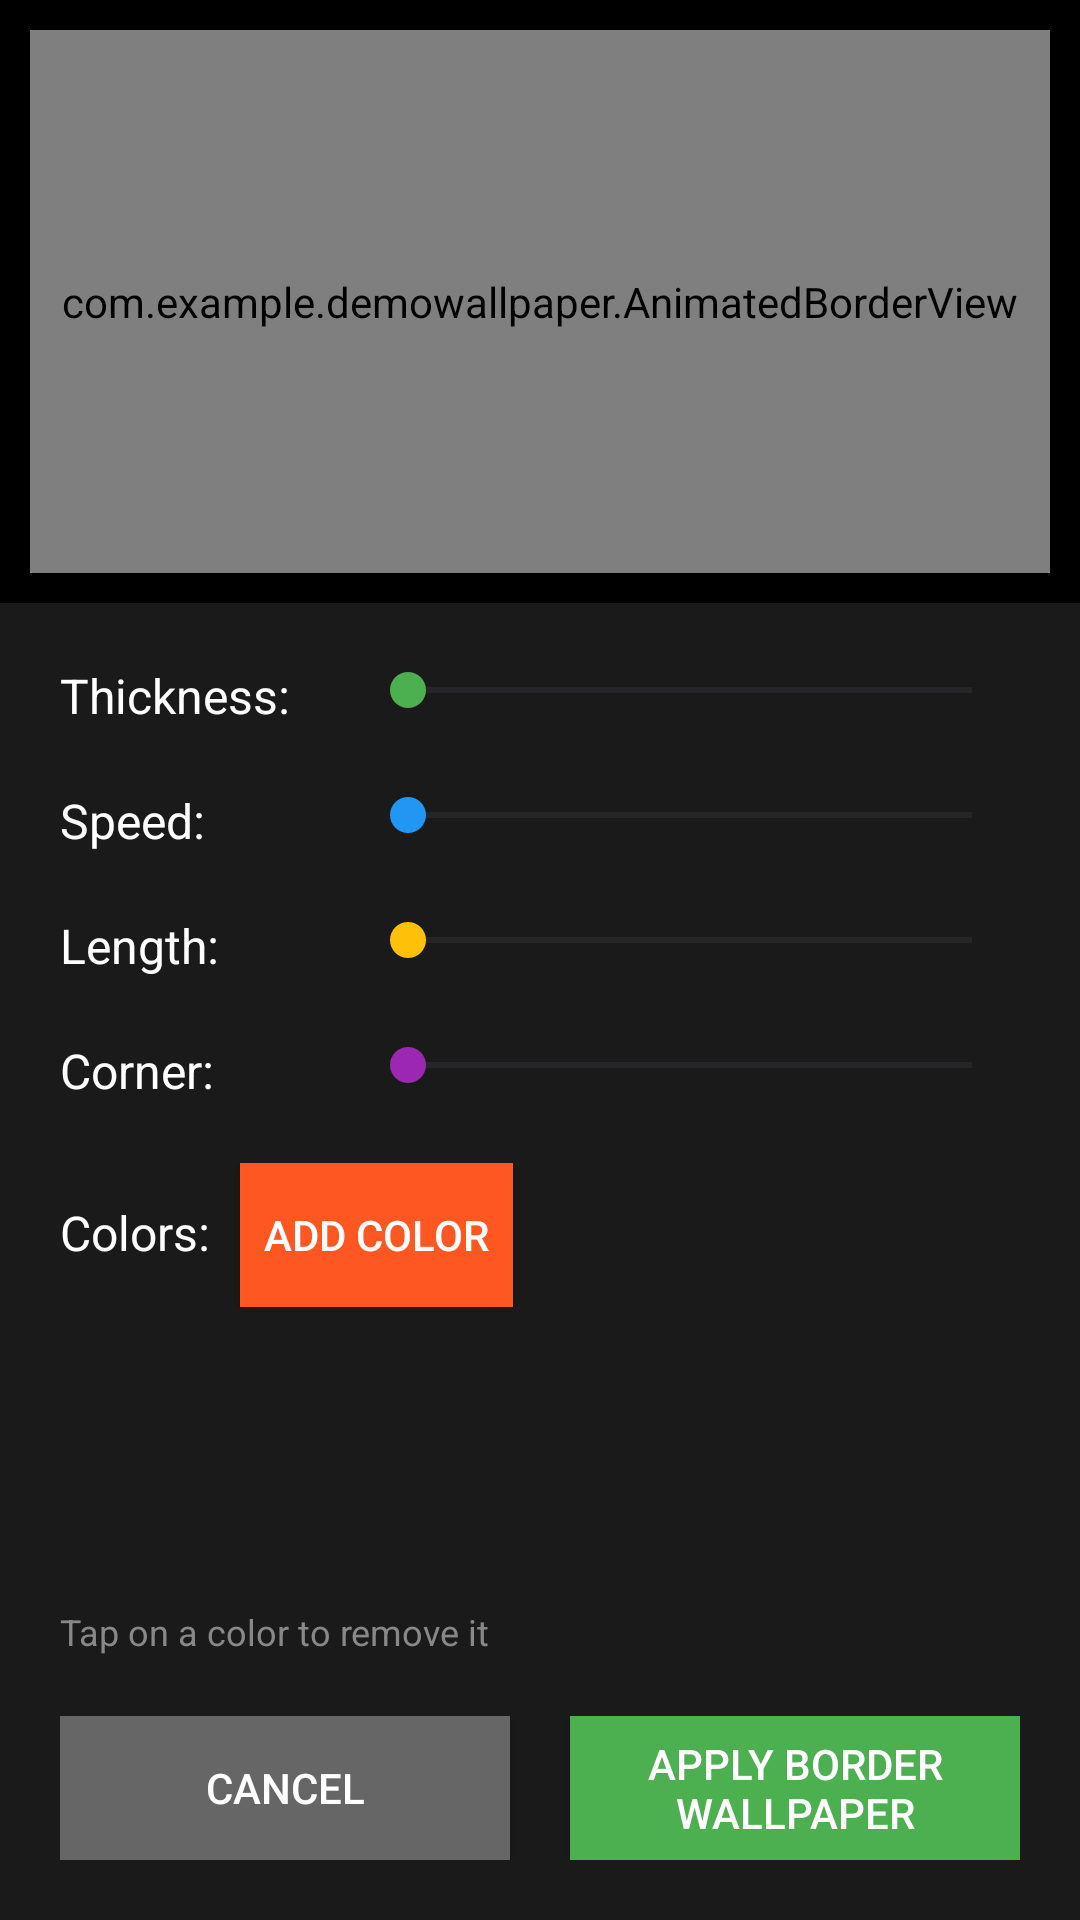

Here is an Android app screen rendered from its layout file. Give the layout XML and the strings, colors and styles it references.
<!-- AndroidManifest.xml: application theme Theme.DemoWallPaper -->
<!-- res/layout/activity_border_wallpaper.xml -->
<?xml version="1.0" encoding="utf-8"?>
<LinearLayout xmlns:android="http://schemas.android.com/apk/res/android"
    android:layout_width="match_parent"
    android:layout_height="match_parent"
    android:orientation="vertical"
    android:background="#000000">

    
    <RelativeLayout
        android:id="@+id/preview_container"
        android:layout_width="match_parent"
        android:layout_height="0dp"
        android:layout_weight="1"
        android:background="#000000">

        <com.example.demowallpaper.AnimatedBorderView
            android:id="@+id/border_preview"
            android:layout_width="match_parent"
            android:layout_height="match_parent"
            android:layout_margin="10dp" />

    </RelativeLayout>

    
    <ScrollView
        android:layout_width="match_parent"
        android:layout_height="wrap_content"
        android:background="#1a1a1a">

        <LinearLayout
            android:layout_width="match_parent"
            android:layout_height="wrap_content"
            android:orientation="vertical"
            android:padding="20dp">

            
            <LinearLayout
                android:layout_width="match_parent"
                android:layout_height="wrap_content"
                android:orientation="horizontal"
                android:layout_marginBottom="20dp">

                <TextView
                    android:layout_width="wrap_content"
                    android:layout_height="wrap_content"
                    android:text="Thickness:"
                    android:textColor="#ffffff"
                    android:textSize="16sp"
                    android:layout_marginEnd="10dp"
                    android:minWidth="90dp" />

                <SeekBar
                    android:id="@+id/thickness_seekbar"
                    android:layout_width="0dp"
                    android:layout_height="wrap_content"
                    android:layout_weight="1"
                    android:progressTint="#4CAF50"
                    android:thumbTint="#4CAF50" />

            </LinearLayout>

            
            <LinearLayout
                android:layout_width="match_parent"
                android:layout_height="wrap_content"
                android:orientation="horizontal"
                android:layout_marginBottom="20dp">

                <TextView
                    android:layout_width="wrap_content"
                    android:layout_height="wrap_content"
                    android:text="Speed:"
                    android:textColor="#ffffff"
                    android:textSize="16sp"
                    android:layout_marginEnd="10dp"
                    android:minWidth="90dp" />

                <SeekBar
                    android:id="@+id/speed_seekbar"
                    android:layout_width="0dp"
                    android:layout_height="wrap_content"
                    android:layout_weight="1"
                    android:progressTint="#2196F3"
                    android:thumbTint="#2196F3" />

            </LinearLayout>

            
            <LinearLayout
                android:layout_width="match_parent"
                android:layout_height="wrap_content"
                android:orientation="horizontal"
                android:layout_marginBottom="20dp">

                <TextView
                    android:layout_width="wrap_content"
                    android:layout_height="wrap_content"
                    android:text="Length:"
                    android:textColor="#ffffff"
                    android:textSize="16sp"
                    android:layout_marginEnd="10dp"
                    android:minWidth="90dp" />

                <SeekBar
                    android:id="@+id/length_seekbar"
                    android:layout_width="0dp"
                    android:layout_height="wrap_content"
                    android:layout_weight="1"
                    android:progressTint="#FFC107"
                    android:thumbTint="#FFC107" />

            </LinearLayout>

            
            <LinearLayout
                android:layout_width="match_parent"
                android:layout_height="wrap_content"
                android:orientation="horizontal"
                android:layout_marginBottom="20dp">

                <TextView
                    android:layout_width="wrap_content"
                    android:layout_height="wrap_content"
                    android:text="Corner:"
                    android:textColor="#ffffff"
                    android:textSize="16sp"
                    android:layout_marginEnd="10dp"
                    android:minWidth="90dp" />

                <SeekBar
                    android:id="@+id/corner_seekbar"
                    android:layout_width="0dp"
                    android:layout_height="wrap_content"
                    android:layout_weight="1"
                    android:progressTint="#9C27B0"
                    android:thumbTint="#9C27B0" />

            </LinearLayout>

            
            <LinearLayout
                android:layout_width="match_parent"
                android:layout_height="wrap_content"
                android:orientation="vertical"
                android:layout_marginBottom="20dp">

                <LinearLayout
                    android:layout_width="match_parent"
                    android:layout_height="wrap_content"
                    android:orientation="horizontal"
                    android:layout_marginBottom="10dp">

                    <TextView
                        android:layout_width="wrap_content"
                        android:layout_height="wrap_content"
                        android:text="Colors:"
                        android:textColor="#ffffff"
                        android:textSize="16sp"
                        android:layout_marginEnd="10dp" />

                    <Button
                        android:id="@+id/show_color_picker_button"
                        android:layout_width="wrap_content"
                        android:layout_height="wrap_content"
                        android:text="Add Color"
                        android:textColor="#ffffff"
                        android:background="#FF5722"
                        android:textSize="14sp"
                        android:padding="8dp" />

                </LinearLayout>

                
                <androidx.recyclerview.widget.RecyclerView
                    android:id="@+id/colors_recycler_view"
                    android:layout_width="match_parent"
                    android:layout_height="80dp"
                    android:orientation="horizontal"
                    android:layout_marginBottom="10dp" />

                <TextView
                    android:layout_width="wrap_content"
                    android:layout_height="wrap_content"
                    android:text="Tap on a color to remove it"
                    android:textColor="#888888"
                    android:textSize="12sp" />

            </LinearLayout>

            
            <LinearLayout
                android:layout_width="match_parent"
                android:layout_height="wrap_content"
                android:orientation="horizontal"
                android:gravity="center">

                <Button
                    android:id="@+id/cancel_button"
                    android:layout_width="0dp"
                    android:layout_height="wrap_content"
                    android:layout_weight="1"
                    android:text="Cancel"
                    android:textColor="#ffffff"
                    android:background="#666666"
                    android:layout_marginEnd="10dp" />

                <Button
                    android:id="@+id/apply_button"
                    android:layout_width="0dp"
                    android:layout_height="wrap_content"
                    android:layout_weight="1"
                    android:text="Apply Border Wallpaper"
                    android:textColor="#ffffff"
                    android:background="#4CAF50"
                    android:layout_marginStart="10dp" />

            </LinearLayout>

        </LinearLayout>

    </ScrollView>

</LinearLayout>
<!-- resources referenced by this layout -->
<resources>
  <style name="Theme.DemoWallPaper" parent="Base.Theme.DemoWallPaper" />
  <style name="Base.Theme.DemoWallPaper" parent="Theme.Material3.DayNight.NoActionBar">
          
          
      </style>
</resources>
